Run: headless pygame with SDL's dummy video driver; simulated clock (each Clock.tick advances the game by its frame time, no real sleeping); random seed 0; keys injected as events and as key.get_pressed() state; no mouse input.
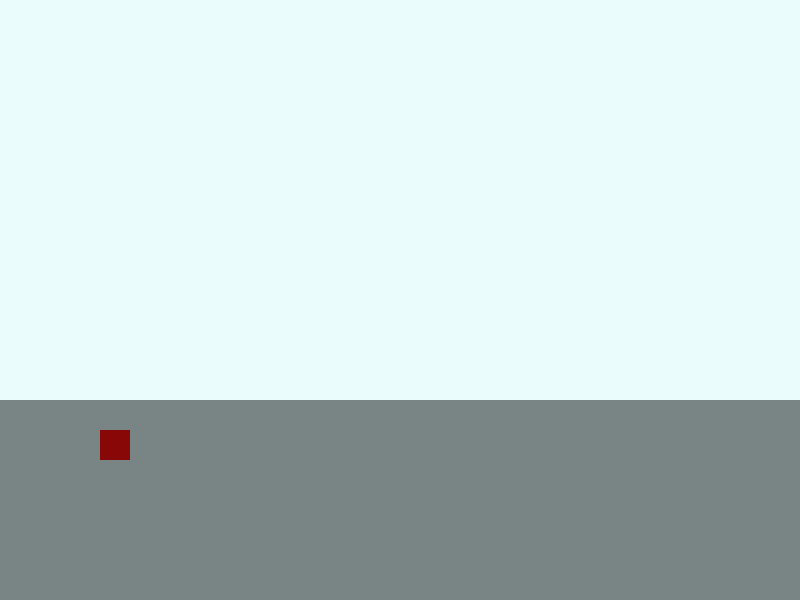
Frame 1 of 4 · flips 1–60 · no input
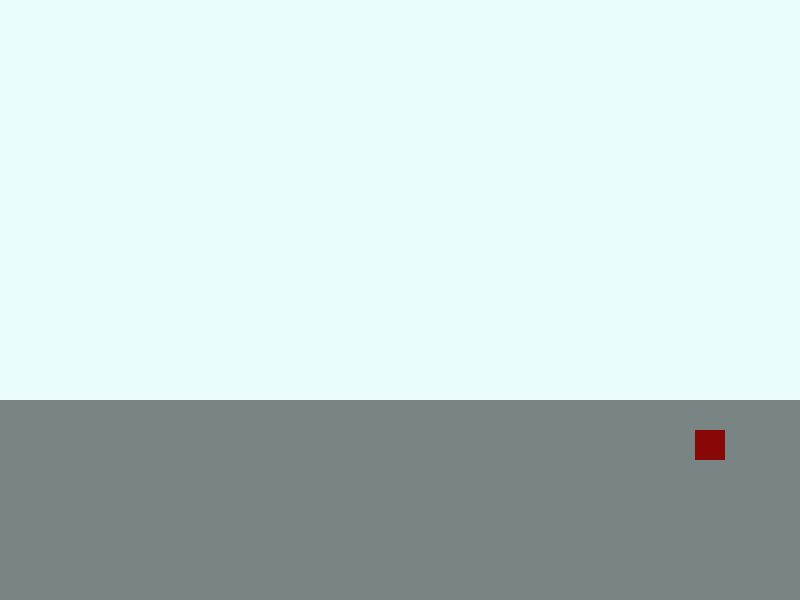
Frame 2 of 4 · flips 61–180 · tapped SPACE, RETURN · held RIGHT (→), D
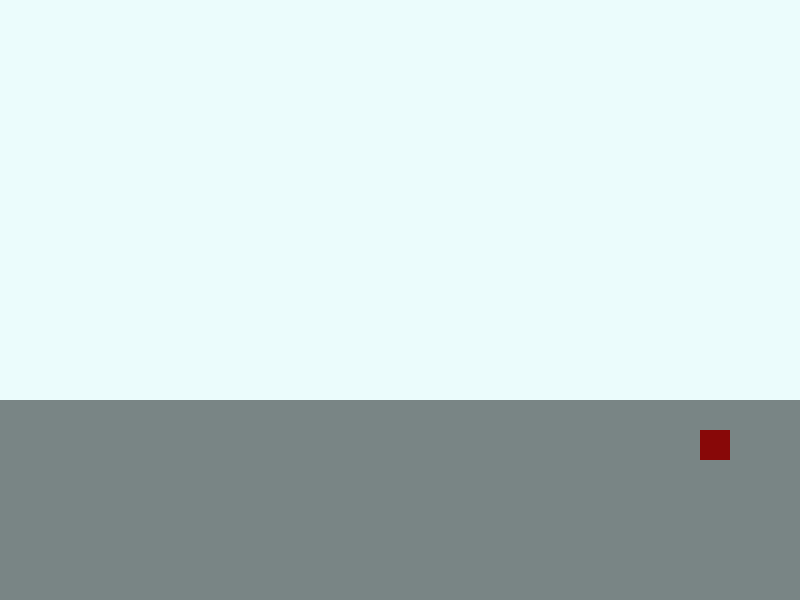
Frame 3 of 4 · flips 181–300 · held DOWN (↓), S
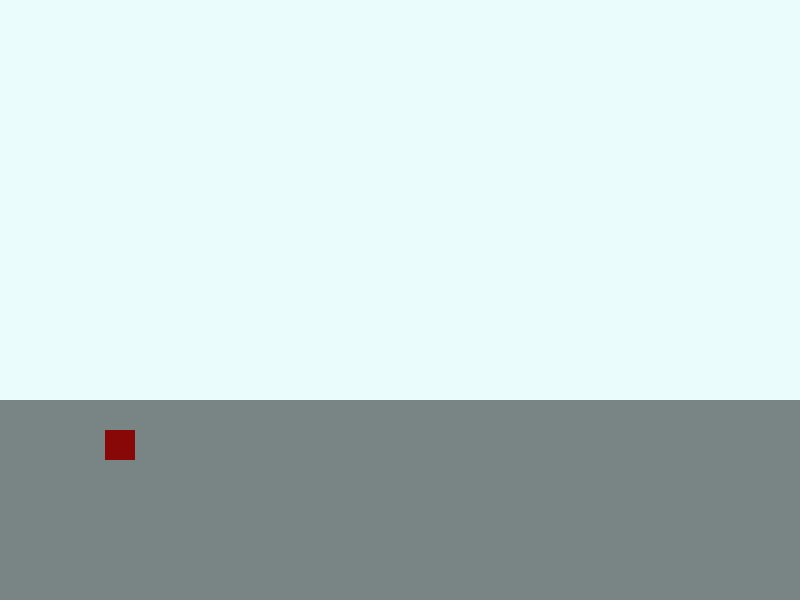
Frame 4 of 4 · flips 301–420 · held LEFT (←), A, UP (↑), W

The pygame program that drew these frames:

# Wir holen uns die gesamte Pygame-Bibliothek, damit wir Spiele erstellen können.
import pygame

# Damit können wir das Programm sauber beenden, wenn wir es wollen.
from sys import exit

# Das startet Pygame und initialisiert alle seine Module, damit alles bereit ist.
pygame.init()

# Wir erstellen eine Uhr, um die Bildrate (FPS) unseres Spiels zu steuern.
clock = pygame.time.Clock()

# Hier öffnen wir ein Fenster, das 700 Pixel breit und 600 Pixel hoch ist. 
# Das ist unsere Spielfläche.
screen = pygame.display.set_mode((800, 600))

# Wir geben unserem Fenster den Titel "Block lord".
pygame.display.set_caption('Block lord')

# Wir füllen den gesamten Bildschirm mit einer hellblauen Farbe. Das ist unser Hintergrund.
screen.fill((235, 252, 252))

# Wir erstellen eine neue Oberfläche, die 700 Pixel breit und 200 Pixel hoch ist.
# Das wird unser Boden.
# Wir füllen diese Oberfläche mit einer grauen Farbe.
ground_surface = pygame.Surface((800, 200))
ground_surface.fill((121, 133, 133))

# Es wird ein Spieler erstellt der mit der klasse pygame.Rect durch einen rechteckigen bereich repräsentiert wird
player = pygame.Rect((100, 430, 30, 30))



# Wir starten unser Spiel-Schleife. Hier passiert die ganze Action.
while True:

    # Wir zeichnen unsere Boden-Oberfläche auf den Bildschirm.
    # Die Position (0, 400) bedeutet, dass der Boden 400 Pixel vom oberen Rand entfernt beginnt.
    screen.blit(ground_surface, (0,400))

    # der spieler wird mit draw auf das display gezeichnet
    pygame.draw.rect(screen, (136, 8, 8), player)

    key = pygame.key.get_pressed()
    if key[pygame.K_d] == True:
        player.move_ip(5, 0)
    elif key[pygame.K_a] == True:
        player.move_ip(-5, 0)

    if key[pygame.K_SPACE] == True:
        player.move_ip(0, -10)
        player.move_ip(0, 10)

    # Wenn der Spieler den linken oder rechten Pfeil drückt, bewegen wir ihn entsprechend.

    # Wir prüfen, ob irgendwelche Ereignisse passiert sind 
    # (z.B. Mausklicks, Tastendrücke, Fenster schließen).
    for event in pygame.event.get():

        #  Wenn der Spieler das Fenster schließt, beenden wir Pygame und das Programm.
        if event.type == pygame.QUIT:
            pygame.quit()
            exit()


    

    # Wir aktualisieren den Bildschirm, damit alle Änderungen sichtbar werden.
    pygame.display.update()

    #Wir begrenzen die Bildrate auf 60 FPS, damit das Spiel nicht zu schnell läuft.
    clock.tick(60)
